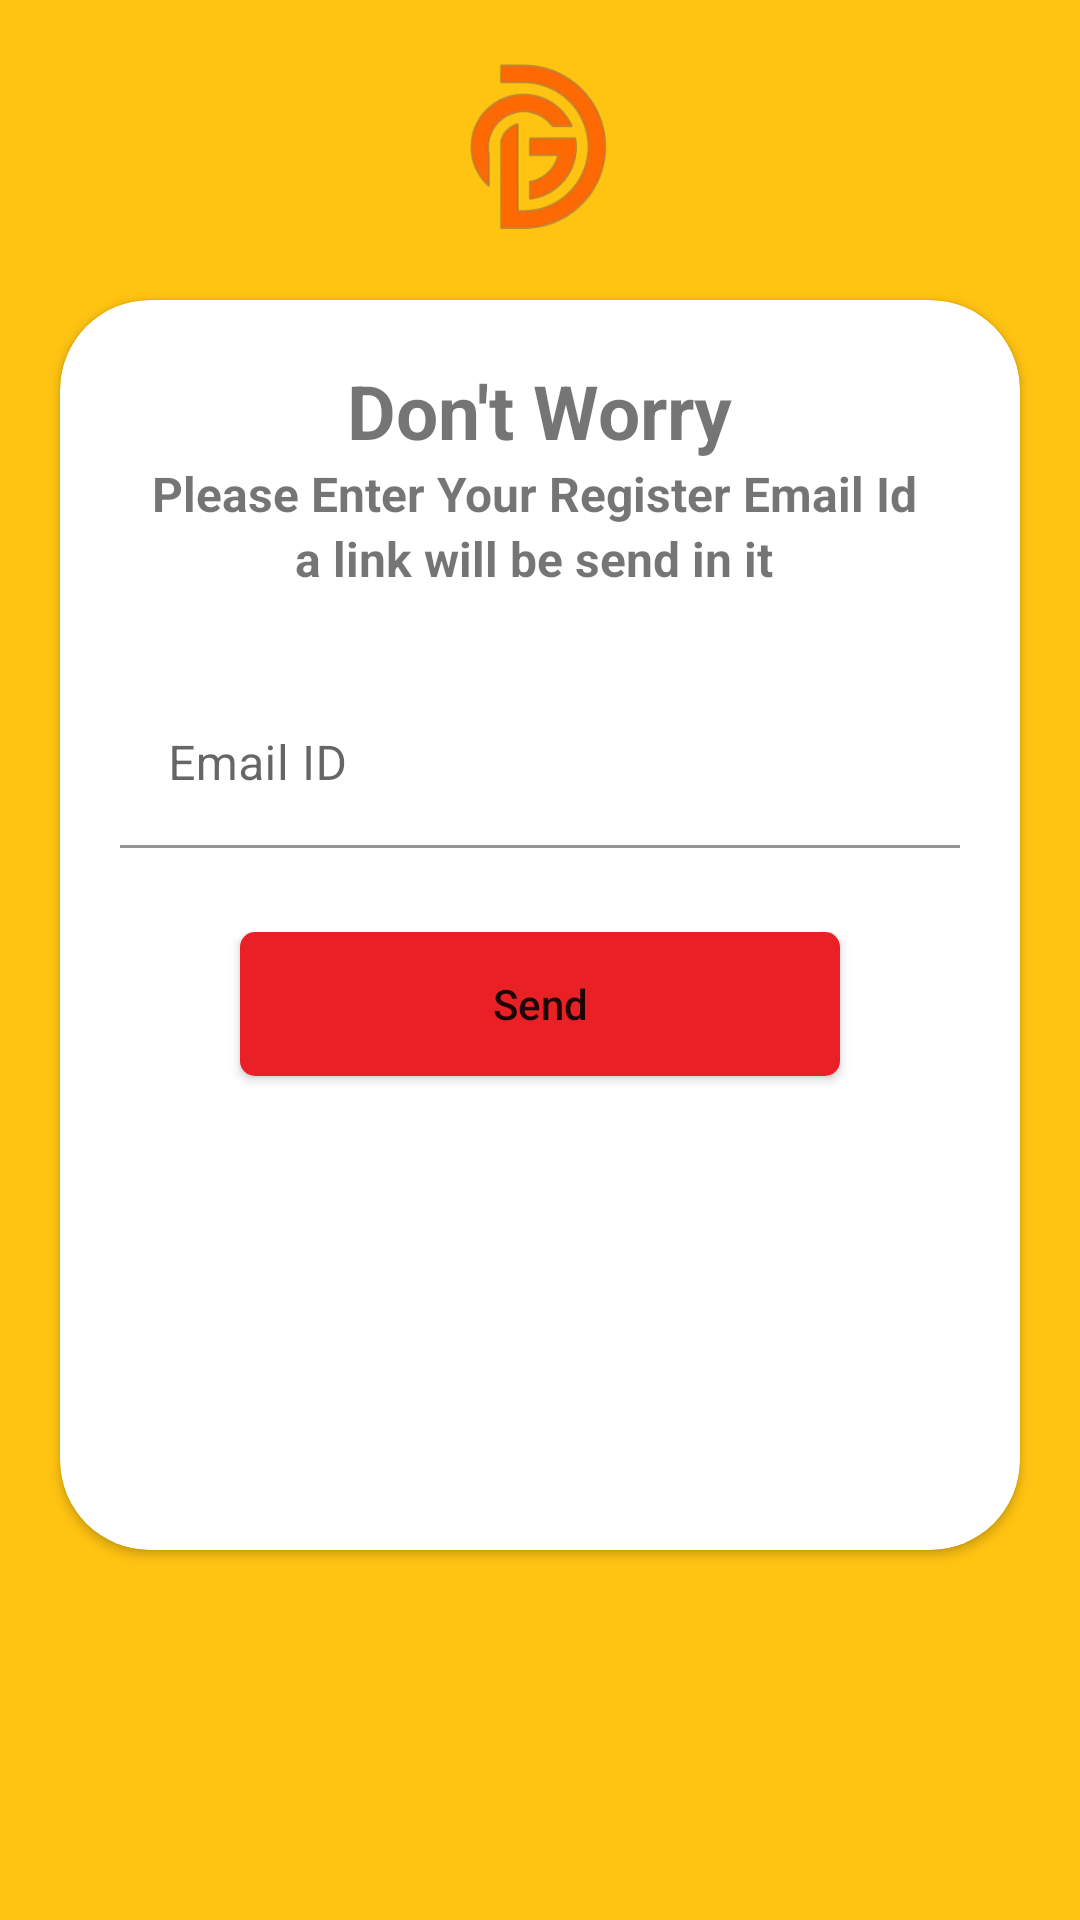

Write the Android layout XML for this screen, with the resource values it uses.
<!-- AndroidManifest.xml: application theme Theme.Major_project -->
<!-- res/layout/fragment_forget_password.xml -->
<?xml version="1.0" encoding="utf-8"?>
<androidx.constraintlayout.widget.ConstraintLayout xmlns:android="http://schemas.android.com/apk/res/android"
    xmlns:tools="http://schemas.android.com/tools"
    android:layout_width="match_parent"
    android:layout_height="match_parent"
    xmlns:app="http://schemas.android.com/apk/res-auto"
    tools:context=".Fragments.LoginRegister.ForgetPassword"
    android:clickable="true"
    android:background="@color/yellow">

    <ImageView
        android:id="@+id/imageView5"
        android:layout_width="100dp"
        android:layout_height="100dp"
        android:scaleType="centerCrop"
        android:src="@drawable/orangelogo"
        android:transitionName="Applogo"
        app:layout_constraintBottom_toBottomOf="parent"
        app:layout_constraintEnd_toEndOf="parent"
        app:layout_constraintHorizontal_bias="0.497"
        app:layout_constraintStart_toStartOf="parent"
        app:layout_constraintTop_toTopOf="parent"
        app:layout_constraintVertical_bias="0.0" />

    <androidx.cardview.widget.CardView
        android:id="@+id/cardView"
        android:layout_width="match_parent"
        android:layout_height="wrap_content"
        android:elevation="10dp"
        app:cardCornerRadius="30dp"
        android:layout_marginLeft="20dp"
        android:layout_marginRight="20dp"
        app:layout_constraintBottom_toBottomOf="parent"
        app:layout_constraintEnd_toEndOf="parent"
        app:layout_constraintHorizontal_bias="0.5"
        app:layout_constraintStart_toStartOf="parent"
        app:layout_constraintTop_toBottomOf="@+id/imageView5"
        app:layout_constraintVertical_bias="0">

        <LinearLayout
            android:layout_width="match_parent"
            android:layout_height="match_parent"
            android:orientation="vertical"
            android:paddingTop="20dp"
            android:paddingBottom="20dp">

            <TextView
                android:id="@+id/textView3"
                android:layout_width="wrap_content"
                android:layout_height="wrap_content"
                android:layout_gravity="center_horizontal"
                android:text="Don't Worry"
                android:textSize="25sp"
                android:textStyle="bold" />

            <TextView
                android:id="@+id/textView4"
                android:layout_width="wrap_content"
                android:layout_height="wrap_content"
                android:gravity="center"
                android:layout_gravity="center"
                android:text="Please Enter Your Register Email Id "
                android:textSize="16sp"
                android:textStyle="bold" />
            <TextView
                android:layout_width="wrap_content"
                android:layout_height="wrap_content"
                android:gravity="center"
                android:layout_gravity="center"
                android:text="a link will be send in it "
                android:textSize="16sp"
                android:layout_marginBottom="10dp"
                android:textStyle="bold" />

            <com.google.android.material.textfield.TextInputLayout
                android:id="@+id/fieldemail"
                android:layout_width="match_parent"
                android:layout_height="wrap_content"
                android:layout_margin="20dp"
                android:transitionName="emailField"
                >

                <com.google.android.material.textfield.TextInputEditText
                    android:id="@+id/email"
                    android:layout_width="match_parent"
                    android:layout_height="wrap_content"
                    android:background="@color/white"
                    android:drawableRight="@drawable/baseline_email_24"
                    android:drawableTint="@color/orange"
                    android:hint="Email ID"
                    android:inputType="textEmailAddress" />


            </com.google.android.material.textfield.TextInputLayout>


            <LinearLayout
                android:layout_width="match_parent"
                android:layout_height="wrap_content"
                android:layout_marginBottom="20dp"
                android:padding="8dp"
                android:orientation="vertical"
                >

                <Button
                    android:id="@+id/sendEmail"
                    android:layout_width="200dp"
                    android:layout_height="wrap_content"
                    android:layout_gravity="center"
                    android:background="@drawable/addbutton_bk"
                    android:elevation="50dp"
                    android:text="Send"
                    android:textAllCaps="false" />
                <LinearLayout
                    android:id="@+id/backBtn"
                    android:orientation="horizontal"
                    android:layout_width="200dp"
                    android:layout_height="50dp"
                    android:gravity="center"
                    android:layout_gravity="center"
                    android:layout_marginTop="20dp"
                    android:background="@drawable/yellow_btn_bk">
                    <TextView
                        android:layout_width="wrap_content"
                        android:layout_height="wrap_content"
                        android:text="Back"
                        android:textSize="15sp"
                        android:letterSpacing="0.1"
                        android:textColor="@color/white"

                       />
                </LinearLayout>

            </LinearLayout>

            <LinearLayout
                android:layout_width="wrap_content"
                android:layout_height="wrap_content"
                android:layout_gravity="center"
                android:layout_margin="20dp"/>
        </LinearLayout>


    </androidx.cardview.widget.CardView>

</androidx.constraintlayout.widget.ConstraintLayout>
<!-- resources referenced by this layout -->
<resources>
  <color name="orange">#ff5722</color>
  <color name="white">#FFFFFFFF</color>
  <color name="yellow">#FFC312</color>
  <!-- drawable addbutton_bk (drawable) -->
  <?xml version="1.0" encoding="utf-8"?>
  <shape xmlns:android="http://schemas.android.com/apk/res/android">
  
      <corners android:radius="5dp"/>
      <solid android:color="@color/red"/>
  </shape>
  <!-- drawable orangelogo: png bitmap (drawable, 35177 bytes) -->
  <style name="Theme.Major_project" parent="Base.Theme.Major_project">
      </style>
  <color name="red">#EA2027</color>
  <style name="Base.Theme.Major_project" parent="Theme.MaterialComponents.Light.NoActionBar">
          
          <item name="colorPrimary">@color/orange</item>
          <item name="colorPrimaryVariant">@color/green_dark</item>
          <item name="colorOnPrimary">@color/white</item>
          
          <item name="colorSecondary">@color/blue</item>
          <item name="colorSecondaryVariant">@color/blue_dark</item>
          <item name="colorOnSecondary">@color/black</item>
          
          <item name="android:statusBarColor" tools:targetApi="l">@color/orange</item>
          
      </style>
  <color name="green_dark">#003300</color>
  <color name="blue">#0288D1</color>
  <color name="blue_dark">#005B9F</color>
  <color name="black">#FF000000</color>
</resources>
